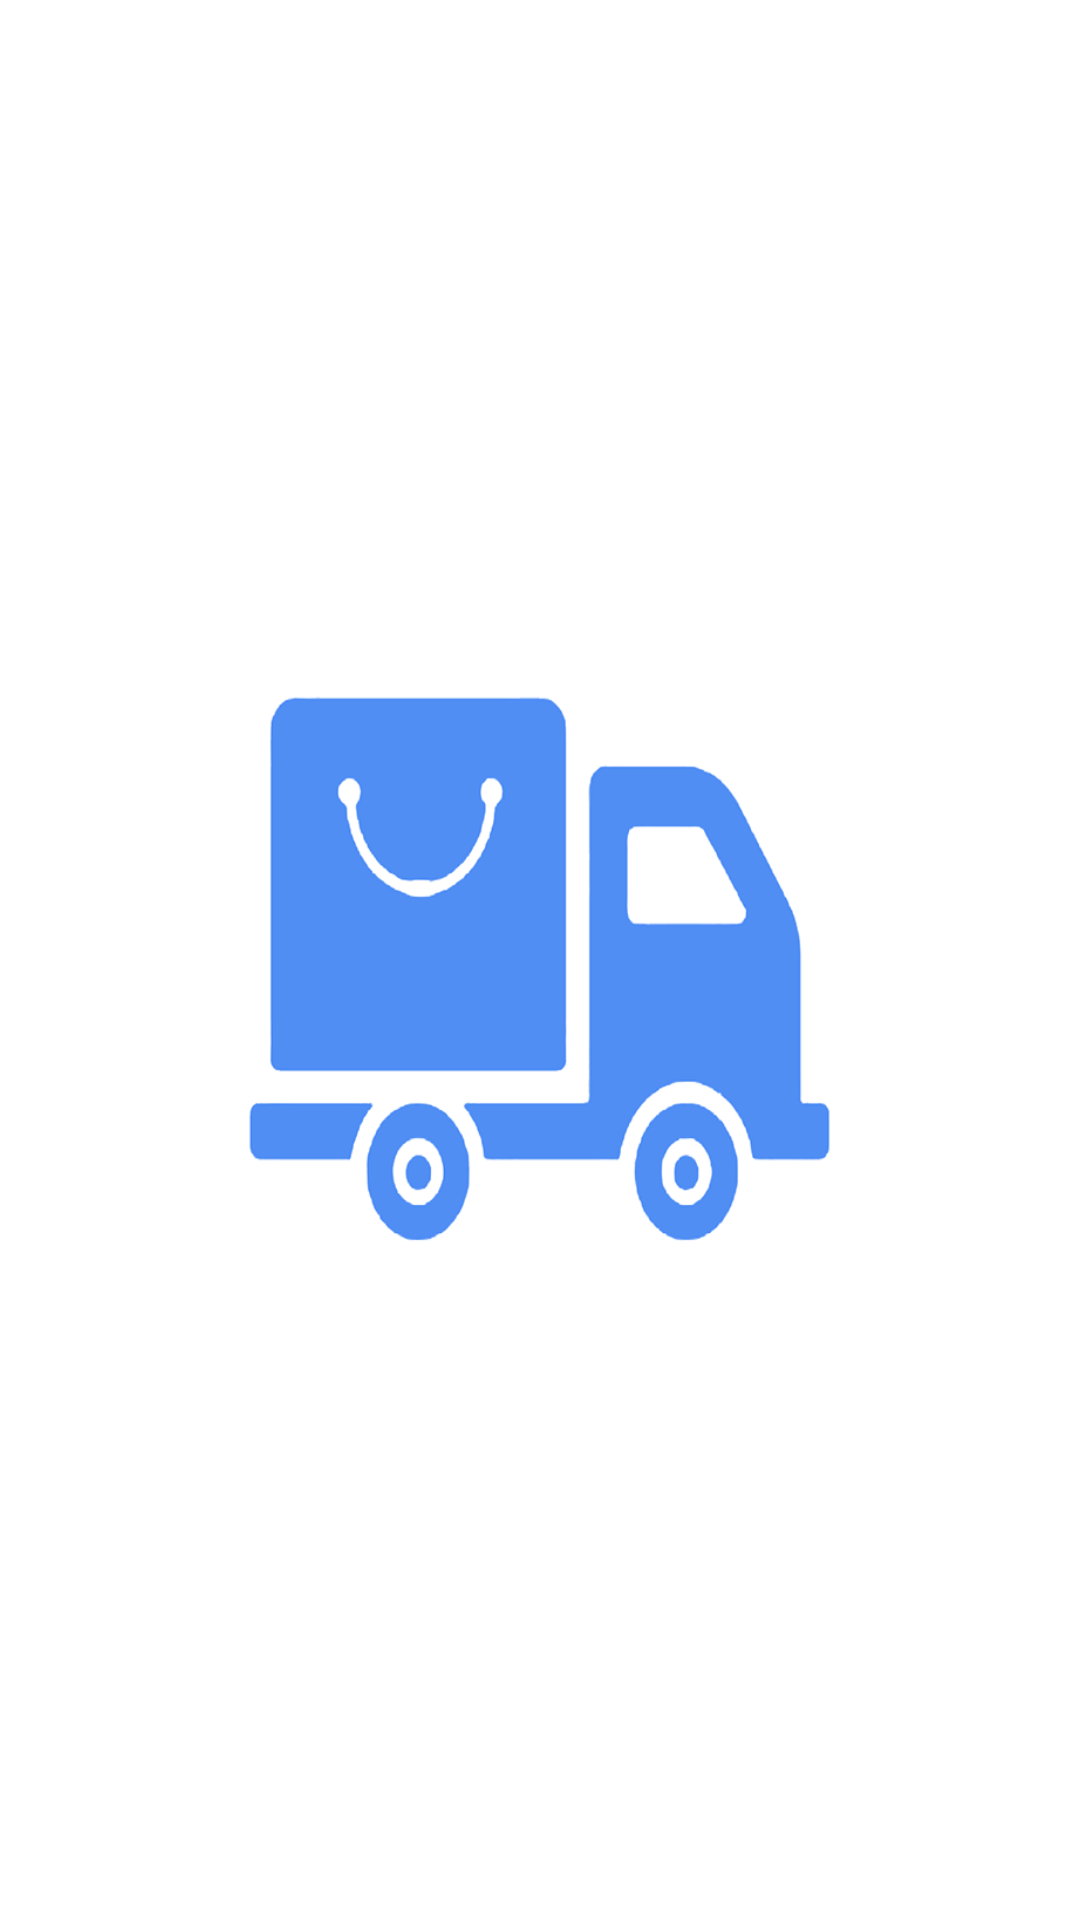

The Android layout XML behind this screen, and the referenced resources:
<!-- AndroidManifest.xml: activity theme AppTheme.NoActionBar -->
<!-- res/layout/activity_login.xml -->
<?xml version="1.0" encoding="utf-8"?>
<android.support.constraint.ConstraintLayout xmlns:android="http://schemas.android.com/apk/res/android"
    android:layout_width="match_parent"
    android:layout_height="match_parent"
    xmlns:app="http://schemas.android.com/apk/res-auto"
    android:background="@color/white">

    <ImageView
        android:layout_width="200dp"
        android:layout_height="200dp"
        app:layout_constraintLeft_toLeftOf="parent"
        app:layout_constraintRight_toRightOf="parent"
        app:layout_constraintTop_toTopOf="parent"
        app:layout_constraintBottom_toBottomOf="parent"
        android:background="@drawable/logo"/>
</android.support.constraint.ConstraintLayout>
<!-- resources referenced by this layout -->
<resources>
  <color name="white">#FFFFFF</color>
  <!-- drawable logo: png bitmap (drawable, 32878 bytes) -->
  <style name="AppTheme.NoActionBar">
          <item name="windowActionBar">false</item>
          <item name="windowNoTitle">true</item>
      </style>
</resources>
